The GitHub repository maxmixalex/calxus contains a labelled image folder "calxus" with 5 categories: native final gerber, native final schematic review, schematic layout reviewed, schematic PDF review, schematic source review. Examples follow, each with its label.

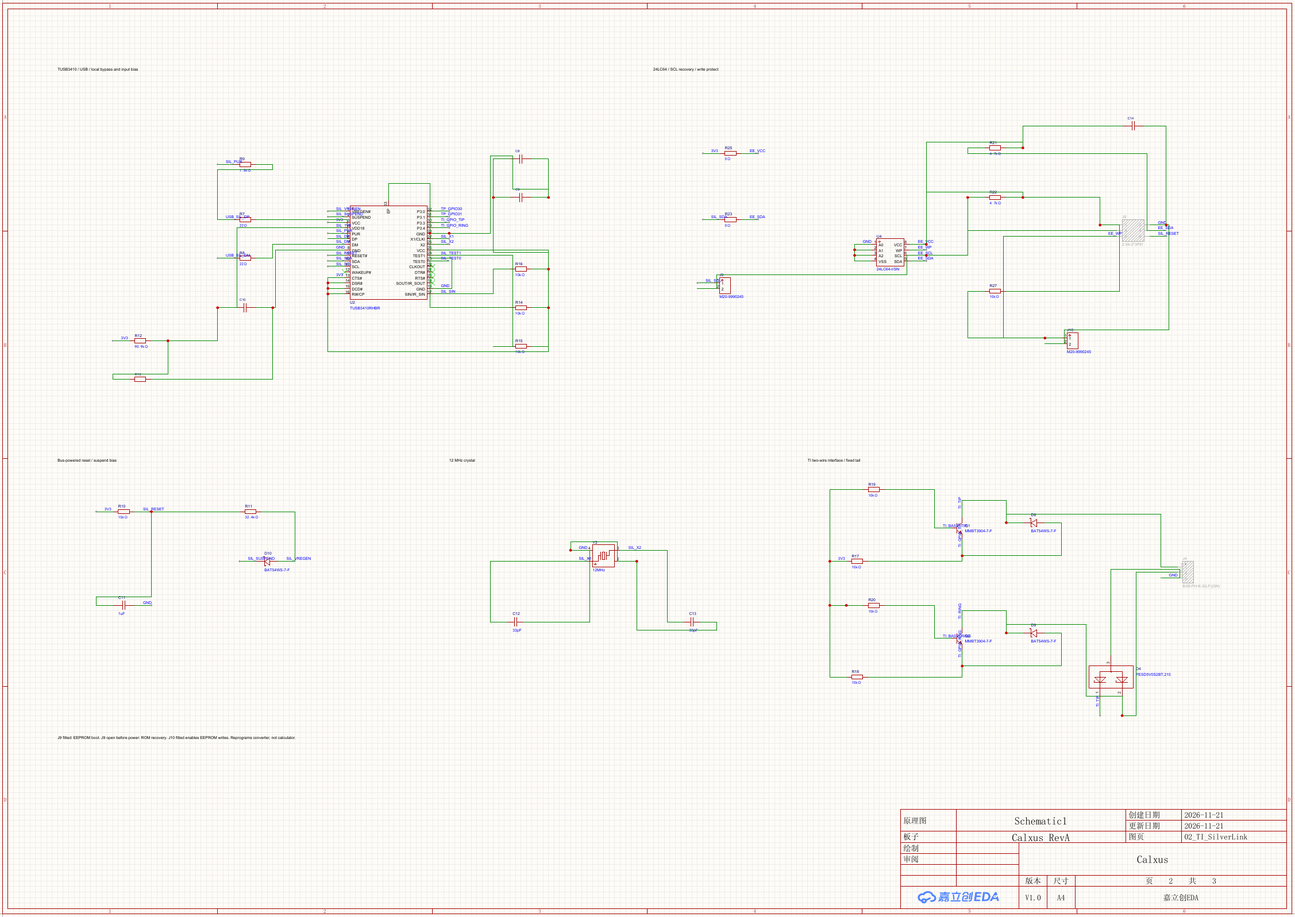
Label: schematic PDF review

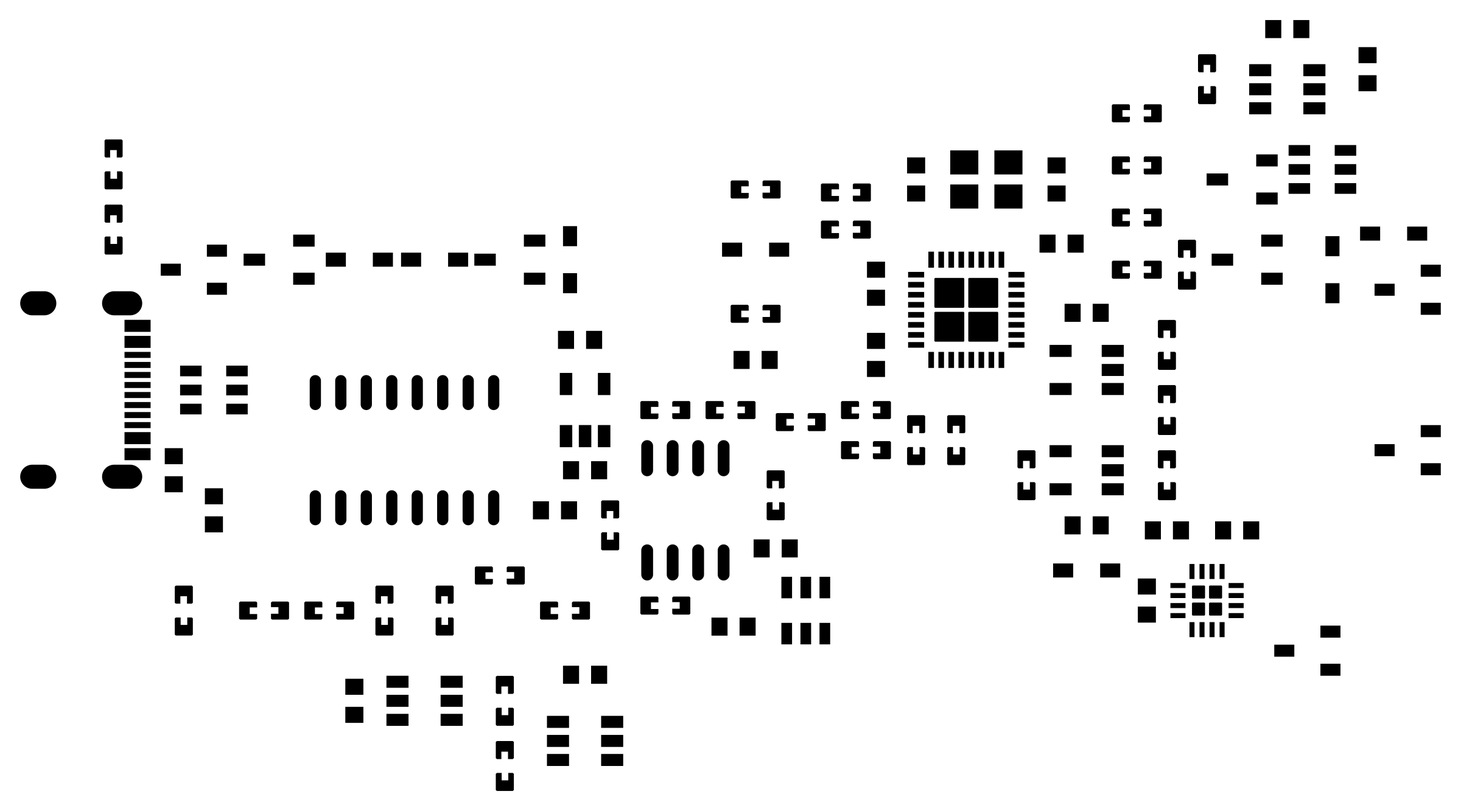
Label: native final gerber

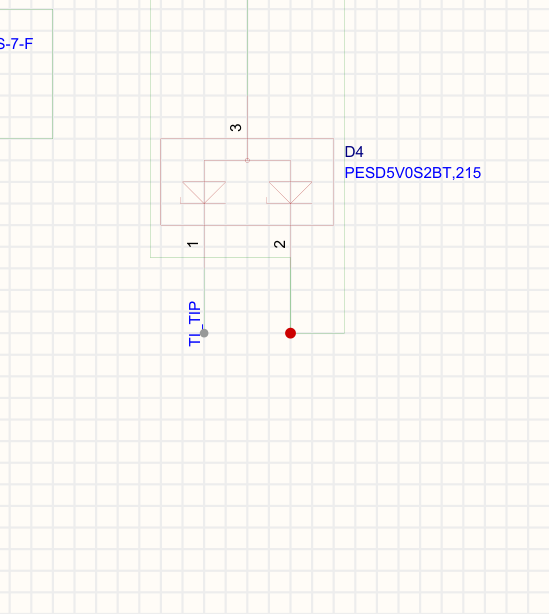
Label: schematic source review

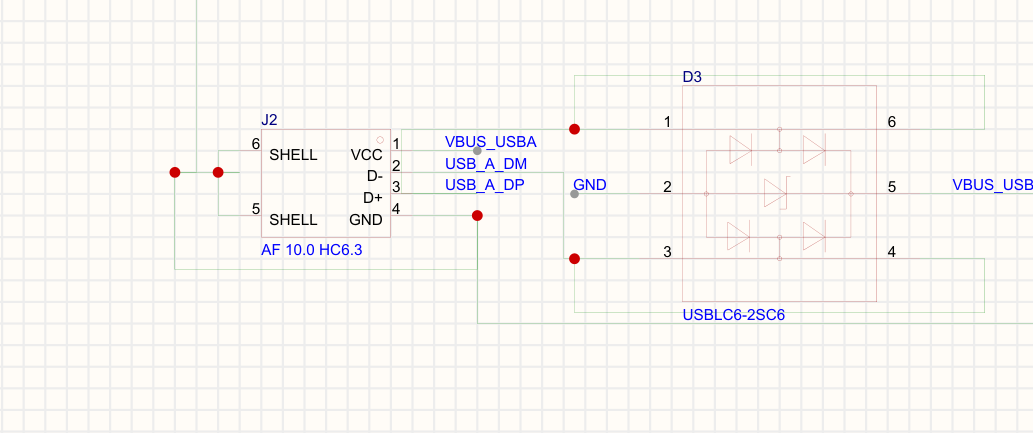
Label: native final schematic review

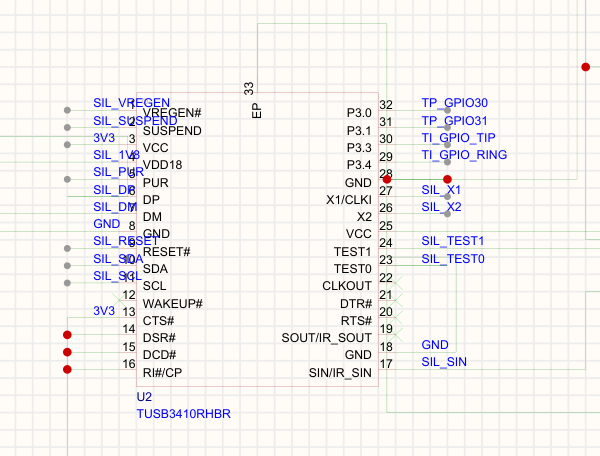
Label: schematic PDF review

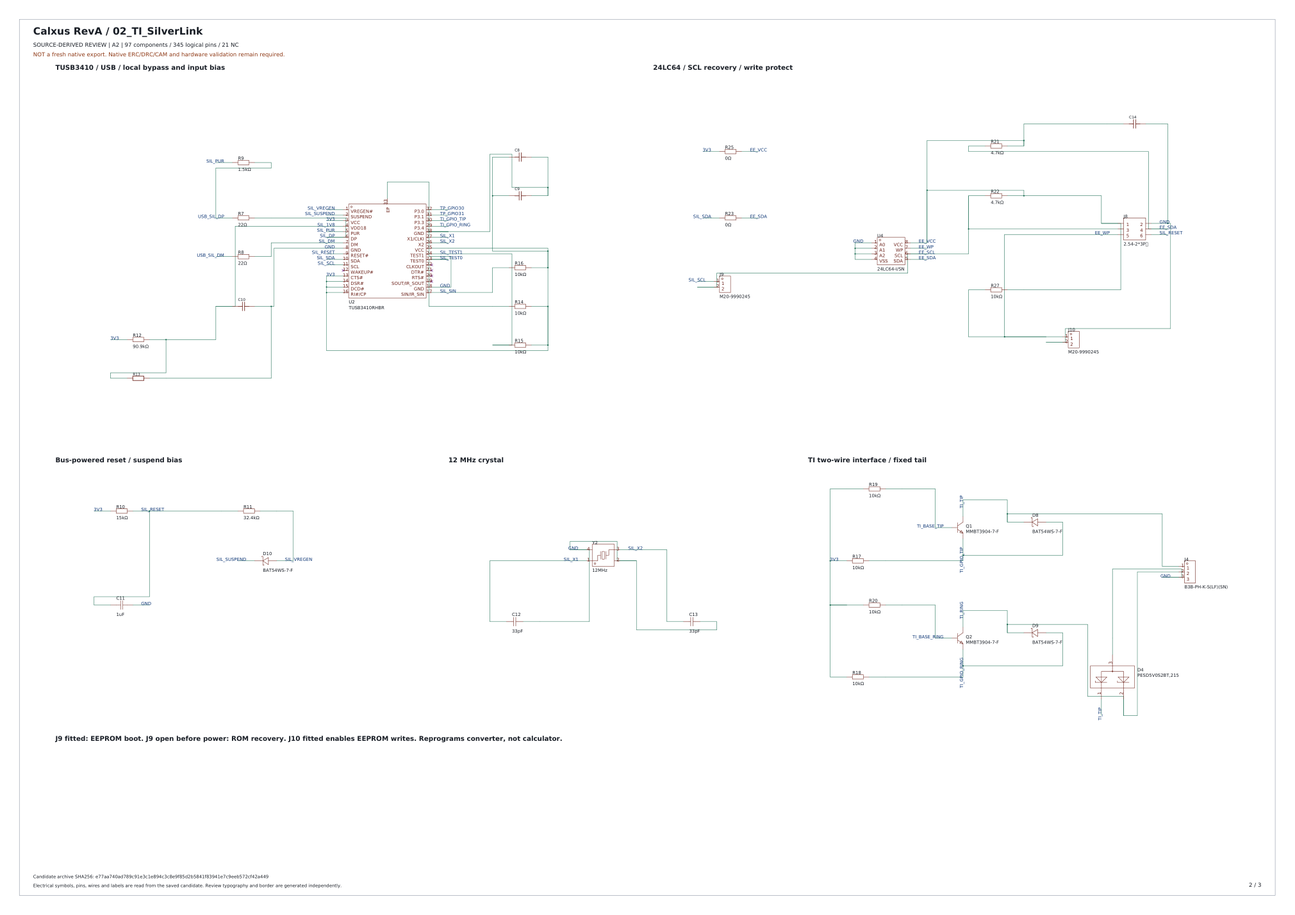
Label: schematic source review
